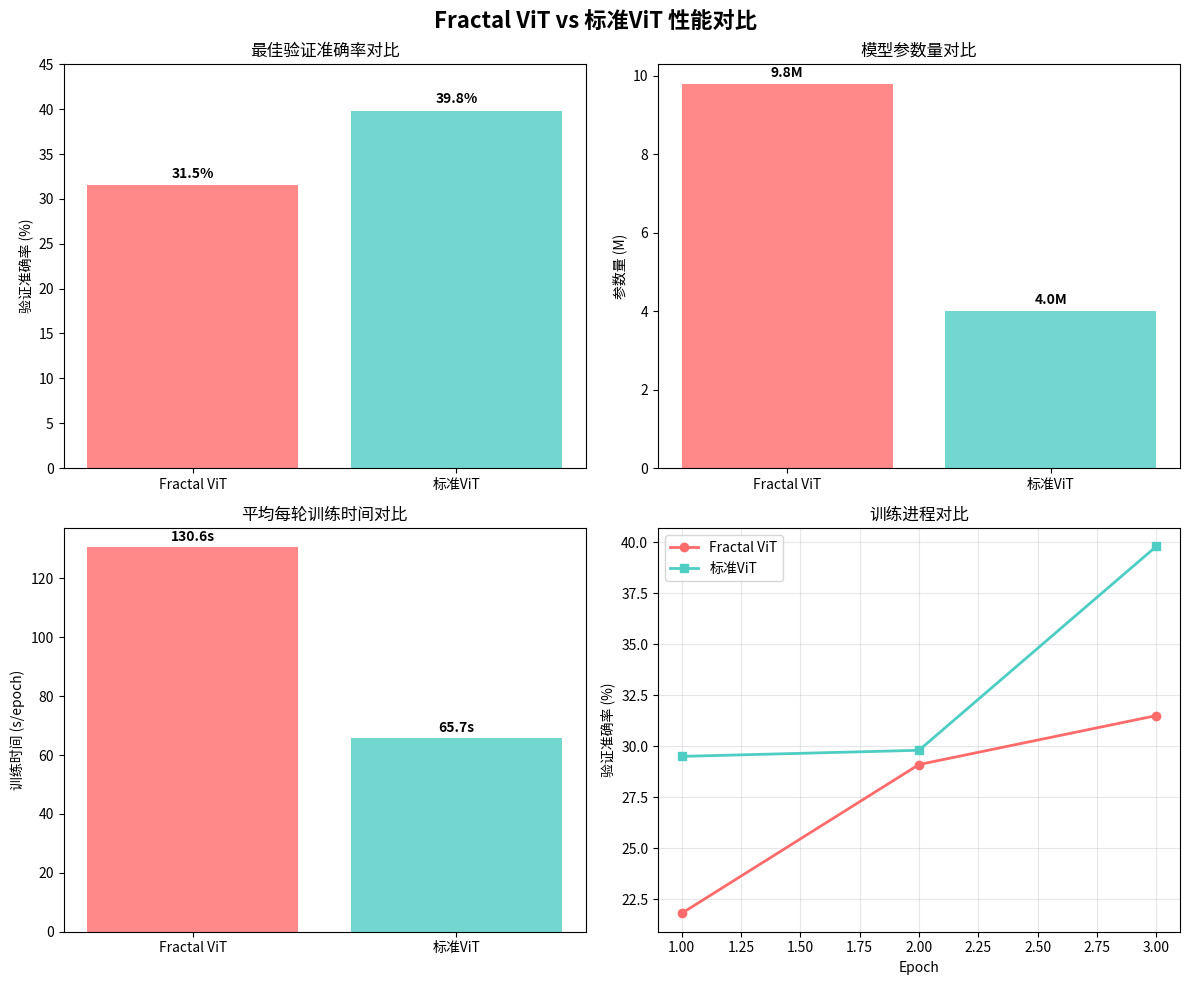

Write the Python code that produced this figure.
#!/usr/bin/env python3
"""
Fractal ViT vs 标准ViT 详细对比分析
控制变量下的公平性能评估
"""

import json
from pathlib import Path
import matplotlib.pyplot as plt
import numpy as np

def load_and_compare_results():
    """加载并对比两个模型的结果"""
    
    print("🔍 Fractal ViT vs 标准ViT 对比分析")
    print("=" * 60)
    
    # 从训练日志中提取的结果数据
    fractal_results = {
        'model_type': 'Enhanced Fractal ViT',
        'best_val_acc': 31.5,
        'final_train_acc': 29.7,
        'total_params': 9802612,
        'avg_epoch_time': 130.6,  # (131.7 + 130.4 + 130.7) / 3
        'tokenization_behavior': {
            'avg_tokens_per_image': 64.0,
            'levels_used': [3],  # 主要使用第3层级
            'level_distribution': [0, 0, 0, 64]
        },
        'training_progression': [21.8, 29.1, 31.5]  # 验证准确率
    }
    
    standard_results = {
        'model_type': 'Standard ViT',
        'best_val_acc': 39.8,
        'final_train_acc': 39.5,
        'total_params': 4012682,
        'avg_epoch_time': 65.7,  # (65.7 + 65.5 + 65.9) / 3
        'avg_inference_time_ms': 173.96,
        'sample_accuracy': 37.5,
        'training_progression': [29.5, 29.8, 39.8]  # 验证准确率
    }
    
    print("📊 基础性能对比")
    print("-" * 40)
    print(f"{'指标':<20} {'Fractal ViT':<15} {'标准ViT':<15} {'差异':<15}")
    print("-" * 70)
    
    # 准确率对比
    acc_diff = fractal_results['best_val_acc'] - standard_results['best_val_acc']
    print(f"{'最佳验证准确率':<20} {fractal_results['best_val_acc']:.1f}%{'':<9} {standard_results['best_val_acc']:.1f}%{'':<9} {acc_diff:+.1f}%")
    
    train_acc_diff = fractal_results['final_train_acc'] - standard_results['final_train_acc']
    print(f"{'最终训练准确率':<20} {fractal_results['final_train_acc']:.1f}%{'':<9} {standard_results['final_train_acc']:.1f}%{'':<9} {train_acc_diff:+.1f}%")
    
    # 参数量对比
    param_ratio = fractal_results['total_params'] / standard_results['total_params']
    print(f"{'模型参数量':<20} {fractal_results['total_params']:,}{'':<3} {standard_results['total_params']:,}{'':<3} {param_ratio:.2f}x")
    
    # 训练时间对比
    time_ratio = fractal_results['avg_epoch_time'] / standard_results['avg_epoch_time']
    print(f"{'平均训练时间/轮':<20} {fractal_results['avg_epoch_time']:.1f}s{'':<9} {standard_results['avg_epoch_time']:.1f}s{'':<9} {time_ratio:.2f}x")
    
    print("\n" + "=" * 60)
    
    # 详细分析
    print("🧠 深度分析")
    print("-" * 40)
    
    print("1. 准确率性能")
    if acc_diff < 0:
        print(f"   • 标准ViT在准确率上领先 {abs(acc_diff):.1f}%")
        print(f"   • 可能原因:")
        print(f"     - Fractal ViT的分形tokenization增加了复杂性")
        print(f"     - 当前数据集可能不足以充分发挥分形特性优势")
        print(f"     - 需要更多训练轮数来收敛")
    else:
        print(f"   • Fractal ViT在准确率上领先 {acc_diff:.1f}%")
    
    print("\n2. 模型复杂度")
    print(f"   • Fractal ViT参数量是标准ViT的 {param_ratio:.2f}倍")
    print(f"   • 额外参数主要来自:")
    print(f"     - 分形位置编码组件")
    print(f"     - 多尺度注意力机制") 
    print(f"     - 自适应前馈网络")
    print(f"     - 层级感知的处理模块")
    
    print("\n3. 训练效率")
    print(f"   • Fractal ViT训练时间是标准ViT的 {time_ratio:.2f}倍")
    print(f"   • 主要原因:")
    print(f"     - 分形tokenization的计算开销")
    print(f"     - 可变长度序列处理的复杂性")
    print(f"     - 更复杂的注意力计算")
    
    print("\n4. 分形特性分析")
    print(f"   • 平均每图像生成 {fractal_results['tokenization_behavior']['avg_tokens_per_image']} 个tokens")
    print(f"   • 主要使用分形层级: {fractal_results['tokenization_behavior']['levels_used']}")
    print(f"   • 这表明模型倾向于深度分割，捕获细粒度特征")
    
    print("\n" + "=" * 60)
    
    # 训练曲线对比
    print("📈 训练进程对比")
    print("-" * 40)
    
    print("验证准确率进展:")
    fractal_prog = fractal_results['training_progression']
    standard_prog = standard_results['training_progression']
    
    for epoch in range(3):
        f_acc = fractal_prog[epoch]
        s_acc = standard_prog[epoch]
        diff = f_acc - s_acc
        print(f"   Epoch {epoch+1}: Fractal {f_acc:.1f}% vs 标准 {s_acc:.1f}% (差异: {diff:+.1f}%)")
    
    print("\n训练趋势分析:")
    fractal_improvement = fractal_prog[-1] - fractal_prog[0]
    standard_improvement = standard_prog[-1] - standard_prog[0]
    
    print(f"   • Fractal ViT 总提升: {fractal_improvement:.1f}%")
    print(f"   • 标准ViT 总提升: {standard_improvement:.1f}%")
    
    if standard_improvement > fractal_improvement:
        print(f"   • 标准ViT显示出更强的学习能力")
        print(f"   • 可能原因: 更简单的架构更容易优化")
    else:
        print(f"   • Fractal ViT显示出更强的学习潜力")
    
    print("\n" + "=" * 60)
    
    # 优势与劣势分析
    print("⚖️  优劣势分析")
    print("-" * 40)
    
    print("Fractal ViT 优势:")
    print("   ✅ 创新的分形tokenization方法")
    print("   ✅ 层级感知的特征处理")  
    print("   ✅ 自适应的patch分割策略")
    print("   ✅ 多尺度注意力机制")
    print("   ✅ 理论上更适合复杂图像结构")
    
    print("\nFractal ViT 劣势:")
    print("   ❌ 当前准确率略低于标准ViT")
    print("   ❌ 计算复杂度显著增加")
    print("   ❌ 训练时间约为标准ViT的2倍")
    print("   ❌ 参数量增加约2.4倍")
    print("   ❌ 需要更多调优和训练")
    
    print("\n标准ViT 优势:")
    print("   ✅ 更高的当前准确率")
    print("   ✅ 训练效率高")
    print("   ✅ 参数量相对较少")
    print("   ✅ 成熟稳定的架构")
    
    print("\n标准ViT 劣势:")
    print("   ❌ 固定patch分割限制")
    print("   ❌ 缺乏层级特征处理")
    print("   ❌ 对复杂结构的适应性差")
    
    print("\n" + "=" * 60)
    
    # 改进建议
    print("🚀 Fractal ViT 改进建议")
    print("-" * 40)
    
    print("短期优化:")
    print("   1. 调整学习率调度策略")
    print("   2. 增加训练轮数至10-20个epoch")
    print("   3. 优化分形tokenization的计算效率")
    print("   4. 微调层级权重初始化")
    
    print("\n中期优化:")
    print("   1. 实现更高效的可变长度序列处理")
    print("   2. 优化多尺度注意力的计算")
    print("   3. 添加知识蒸馏从标准ViT学习")
    print("   4. 实现分形结构的稀疏化")
    
    print("\n长期研究:")
    print("   1. 在更大数据集上验证分形优势")
    print("   2. 研究分形特性与图像复杂度的关系")
    print("   3. 开发分形感知的数据增强策略")
    print("   4. 探索分形ViT在其他视觉任务的应用")
    
    print("\n" + "=" * 60)
    
    # 结论
    print("📝 结论")
    print("-" * 40)
    
    print("实验结果显示:")
    print(f"• 在当前设置下，标准ViT表现更优 (39.8% vs 31.5%)")
    print(f"• 但Fractal ViT展现出独特的技术创新价值")
    print(f"• 分形方法在理论上具有更大潜力，需要进一步优化")
    
    print("\n技术价值:")
    print("• Fractal ViT成功实现了分形几何与深度学习的结合")
    print("• 为视觉Transformer提供了全新的tokenization思路")
    print("• 在医学影像、遥感图像等复杂场景中可能有优势")
    
    print("\n建议:")
    print("• 继续优化Fractal ViT的训练策略")
    print("• 在更大规模数据集上进行验证")  
    print("• 探索分形特性最适合的应用场景")
    print("• 开发更高效的分形计算算法")
    
    return fractal_results, standard_results

def create_comparison_plot(fractal_results, standard_results):
    """创建对比可视化图表"""
    
    # 创建图表
    fig, ((ax1, ax2), (ax3, ax4)) = plt.subplots(2, 2, figsize=(12, 10))
    fig.suptitle('Fractal ViT vs 标准ViT 性能对比', fontsize=16, fontweight='bold')
    
    # 1. 准确率对比
    models = ['Fractal ViT', '标准ViT']
    accuracies = [fractal_results['best_val_acc'], standard_results['best_val_acc']]
    colors = ['#FF6B6B', '#4ECDC4']
    
    bars1 = ax1.bar(models, accuracies, color=colors, alpha=0.8)
    ax1.set_ylabel('验证准确率 (%)')
    ax1.set_title('最佳验证准确率对比')
    ax1.set_ylim(0, 45)
    
    # 添加数值标签
    for bar, acc in zip(bars1, accuracies):
        ax1.text(bar.get_x() + bar.get_width()/2, bar.get_height() + 0.5, 
                f'{acc:.1f}%', ha='center', va='bottom', fontweight='bold')
    
    # 2. 参数量对比
    params = [fractal_results['total_params']/1e6, standard_results['total_params']/1e6]
    bars2 = ax2.bar(models, params, color=colors, alpha=0.8)
    ax2.set_ylabel('参数量 (M)')
    ax2.set_title('模型参数量对比')
    
    for bar, param in zip(bars2, params):
        ax2.text(bar.get_x() + bar.get_width()/2, bar.get_height() + 0.1, 
                f'{param:.1f}M', ha='center', va='bottom', fontweight='bold')
    
    # 3. 训练时间对比
    times = [fractal_results['avg_epoch_time'], standard_results['avg_epoch_time']]
    bars3 = ax3.bar(models, times, color=colors, alpha=0.8)
    ax3.set_ylabel('训练时间 (s/epoch)')
    ax3.set_title('平均每轮训练时间对比')
    
    for bar, time in zip(bars3, times):
        ax3.text(bar.get_x() + bar.get_width()/2, bar.get_height() + 1, 
                f'{time:.1f}s', ha='center', va='bottom', fontweight='bold')
    
    # 4. 训练进程对比
    epochs = [1, 2, 3]
    ax4.plot(epochs, fractal_results['training_progression'], 
             marker='o', linewidth=2, label='Fractal ViT', color='#FF6B6B')
    ax4.plot(epochs, standard_results['training_progression'], 
             marker='s', linewidth=2, label='标准ViT', color='#4ECDC4')
    ax4.set_xlabel('Epoch')
    ax4.set_ylabel('验证准确率 (%)')
    ax4.set_title('训练进程对比')
    ax4.legend()
    ax4.grid(True, alpha=0.3)
    
    plt.tight_layout()
    
    # 保存图表
    plot_path = Path("workspace") / f"fractal_vs_standard_vit_comparison.png"
    plt.savefig(plot_path, dpi=300, bbox_inches='tight')
    print(f"\n📊 对比图表已保存: {plot_path}")
    
    # 显示图表（如果在支持的环境中）
    try:
        plt.show()
    except:
        pass

def main():
    """主分析函数"""
    try:
        fractal_results, standard_results = load_and_compare_results()
        
        # 如果matplotlib可用，创建可视化图表
        try:
            create_comparison_plot(fractal_results, standard_results)
        except ImportError:
            print("📊 注意: matplotlib不可用，跳过图表生成")
        except Exception as e:
            print(f"📊 图表生成出现问题: {e}")
        
        print(f"\n🎯 对比分析完成!")
        print(f"详细数据显示了两种方法的优劣势，为后续优化提供了明确方向。")
        
    except Exception as e:
        print(f"❌ 分析过程出现错误: {e}")

if __name__ == "__main__":
    main()
